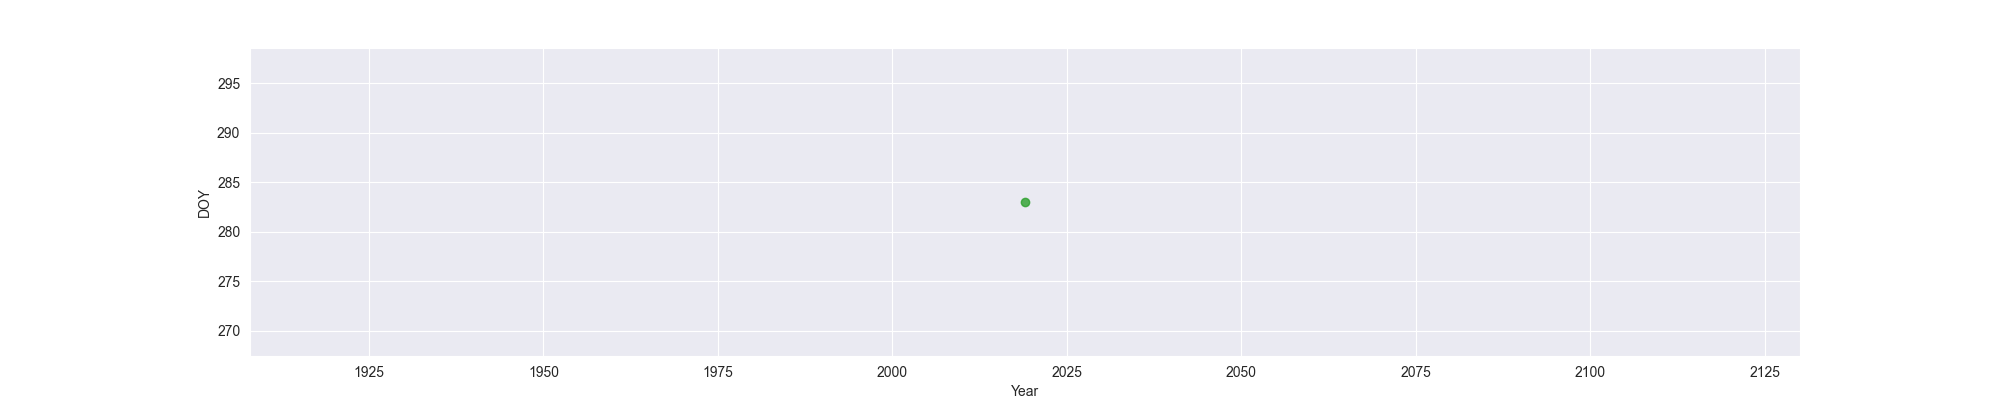

Data behind this chart, as committed beside it:
Year, MO, OW, FO
2019, , , 283
